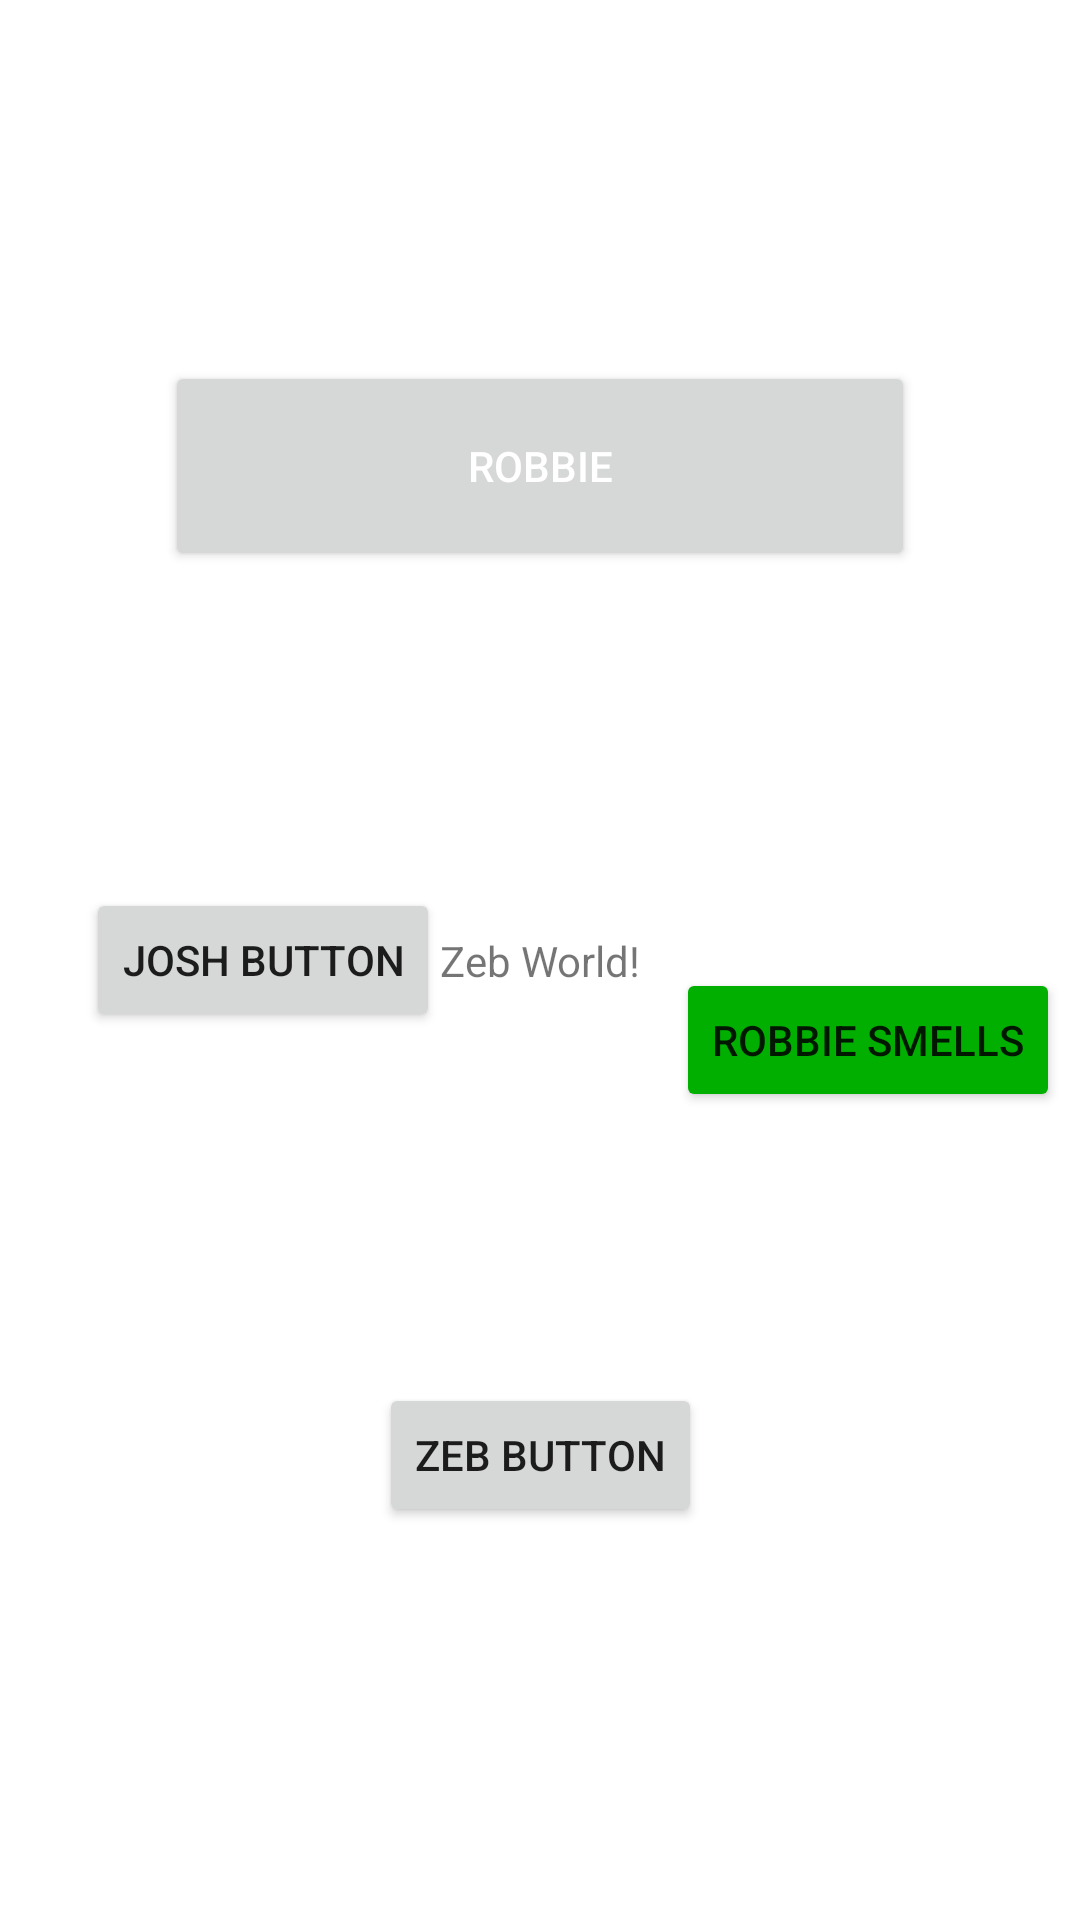

Android layout source for this screen:
<!-- AndroidManifest.xml: application theme Theme.PlayboiKotlin -->
<!-- res/layout/activity_main.xml -->
<?xml version="1.0" encoding="utf-8"?>
<androidx.constraintlayout.widget.ConstraintLayout xmlns:android="http://schemas.android.com/apk/res/android"
    xmlns:app="http://schemas.android.com/apk/res-auto"
    xmlns:tools="http://schemas.android.com/tools"
    android:layout_width="match_parent"
    android:layout_height="match_parent"
    tools:context=".MainActivity">

    <Button
        android:id="@+id/robbieButton"
        android:layout_width="250dp"
        android:layout_height="70dp"
        android:text="@string/robbie"
        android:textColor="@color/white"
        app:layout_constraintBottom_toTopOf="@+id/textView"
        app:layout_constraintEnd_toEndOf="parent"
        app:layout_constraintStart_toStartOf="parent"
        app:layout_constraintTop_toTopOf="parent" />

    <TextView
        android:id="@+id/textView"
        android:layout_width="wrap_content"
        android:layout_height="wrap_content"
        android:text="@string/zeb_world"
        app:layout_constraintBottom_toBottomOf="parent"
        app:layout_constraintLeft_toLeftOf="parent"
        app:layout_constraintRight_toRightOf="parent"
        app:layout_constraintTop_toTopOf="parent" />

    <Button
        android:id="@+id/zebButton"
        android:layout_width="wrap_content"
        android:layout_height="wrap_content"
        android:text="@string/zeb_button"
        app:layout_constraintBottom_toBottomOf="parent"
        app:layout_constraintEnd_toEndOf="parent"
        app:layout_constraintStart_toStartOf="parent"
        app:layout_constraintTop_toBottomOf="@+id/textView" />

    <Button
        android:id="@+id/joshButton"
        android:layout_width="wrap_content"
        android:layout_height="wrap_content"
        android:text="@string/josh_button"
        app:layout_constraintBottom_toBottomOf="parent"
        app:layout_constraintRight_toLeftOf="@+id/textView"
        app:layout_constraintTop_toTopOf="parent" />

    <Button
        android:id="@+id/dan_button"
        android:layout_width="wrap_content"
        android:layout_height="wrap_content"
        android:layout_margin="12dp"
        android:backgroundTint="#00AF00"
        android:text="@string/robbie_smells"
        app:layout_constraintStart_toEndOf="@id/textView"
        app:layout_constraintTop_toTopOf="@id/textView" />
</androidx.constraintlayout.widget.ConstraintLayout>
<!-- resources referenced by this layout -->
<resources>
  <string name="josh_button">Josh Button</string>
  <string name="robbie">ROBBIE</string>
  <string name="robbie_smells">robbie smells</string>
  <string name="zeb_button">Zeb Button</string>
  <string name="zeb_world">Zeb World!</string>
  <style name="Theme.PlayboiKotlin" parent="Theme.MaterialComponents.DayNight.DarkActionBar">
          
          <item name="colorPrimary">@color/purple_500</item>
          <item name="colorPrimaryVariant">@color/purple_700</item>
          <item name="colorOnPrimary">@color/white</item>
          
          <item name="colorSecondary">@color/teal_200</item>
          <item name="colorSecondaryVariant">@color/teal_700</item>
          <item name="colorOnSecondary">@color/black</item>
          
          <item name="android:statusBarColor" tools:targetApi="l">?attr/colorPrimaryVariant</item>
          
      </style>
  <!-- not gathered from this repository: default colours our renderer supplied (Android Studio template values) -->
  <color name="purple_500">#FF6200EE</color>
  <color name="purple_700">#FF3700B3</color>
  <color name="teal_200">#FF03DAC5</color>
  <color name="teal_700">#FF018786</color>
  <color name="black">#FF000000</color>
  <color name="white">#FFFFFFFF</color>
</resources>
